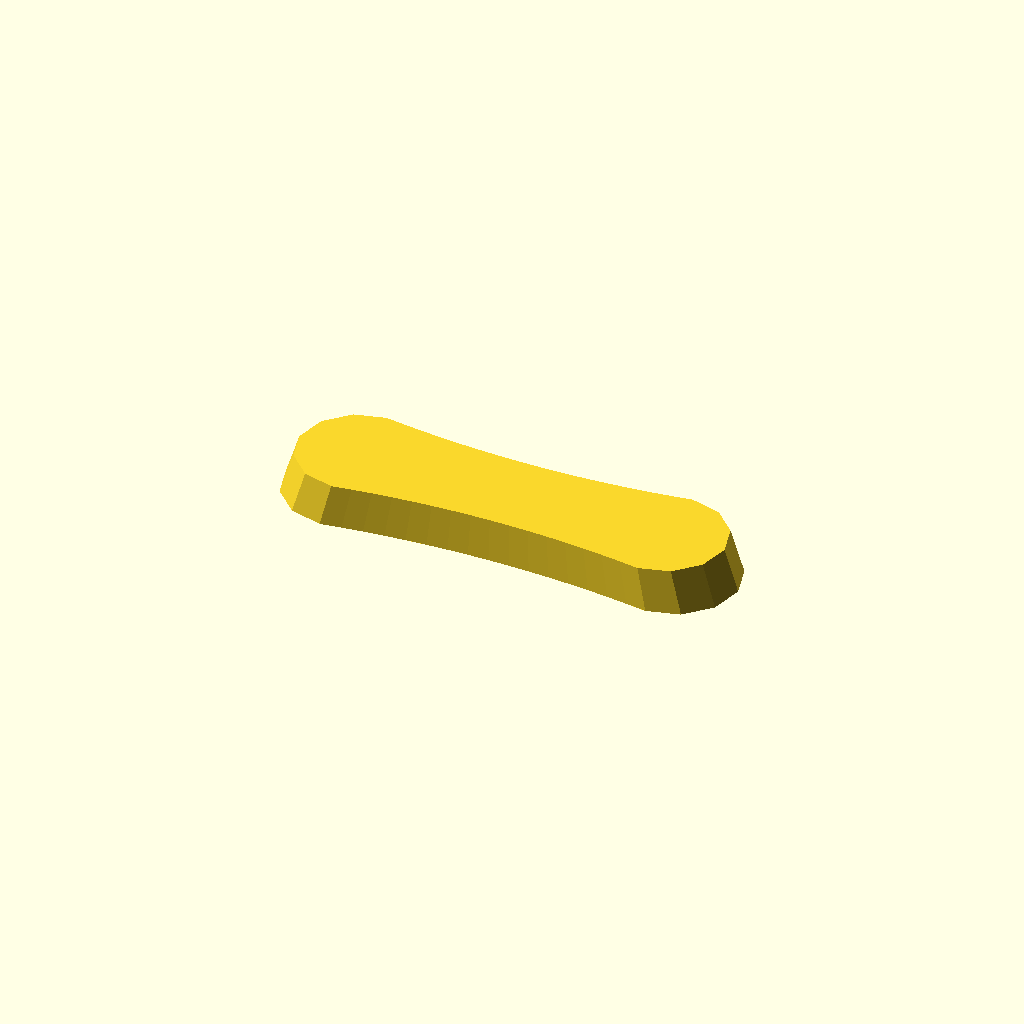
Cell 1: the model at its default parameters.
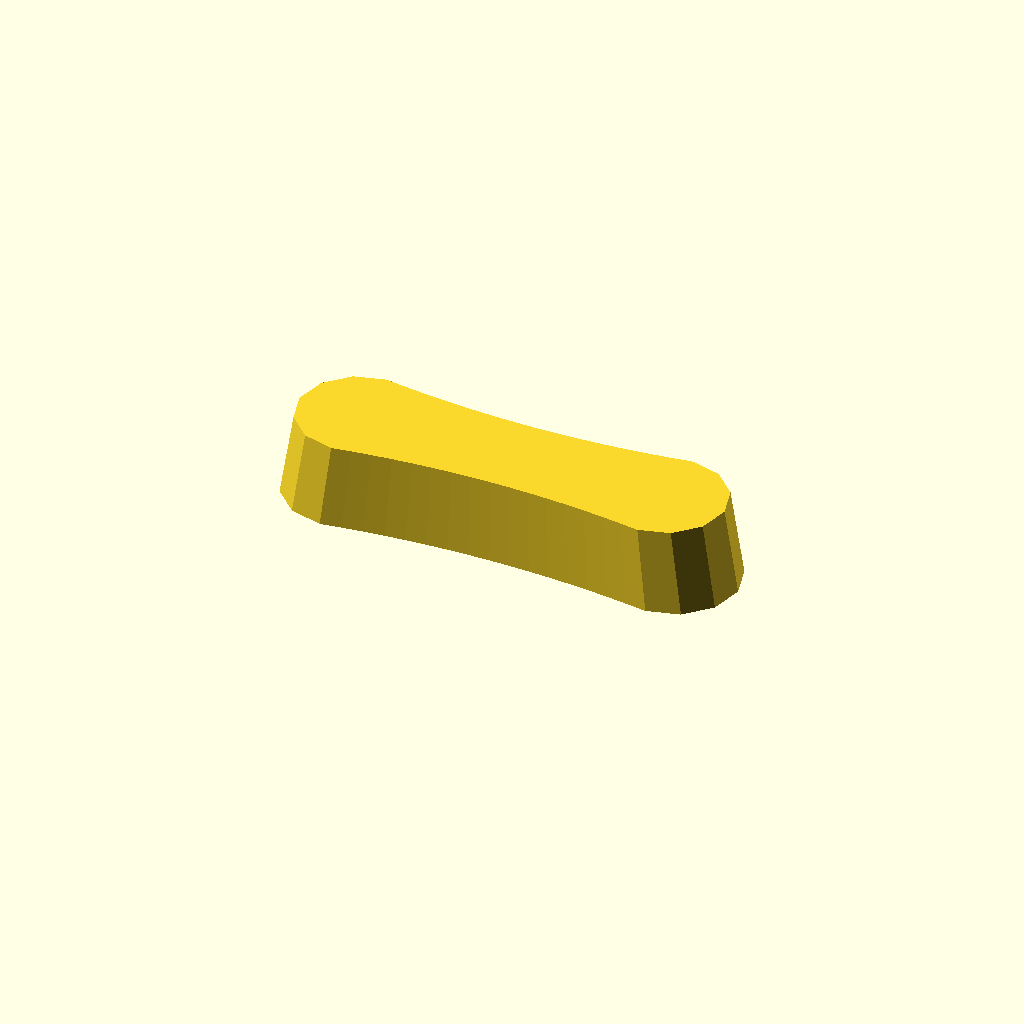
Cell 2: thickness = 28 (everything else at default).
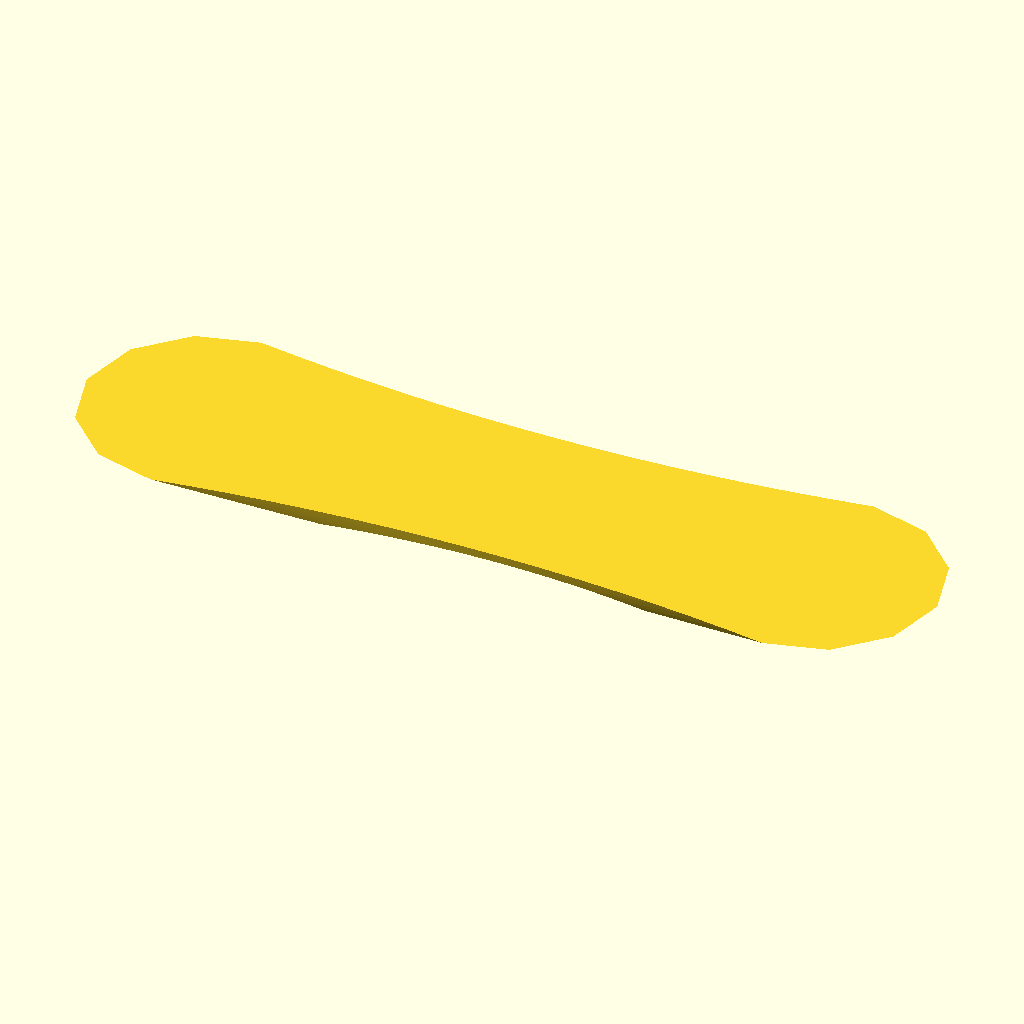
Cell 3: draft = 1.88 (everything else at default).
One fixed orthographic camera (rotation 55°, 0°, 25°; colour scheme Cornfield) for every cell.
OpenSCAD source file optional_data/data/gen2/handles/part_0002.scad:
$fn = 32;

// ----------------------------------------------------------------------
// Handle: 150 x 42 mm grip, 14 mm thick
// ----------------------------------------------------------------------

// --- parameters (mm) ---
length = 150;             // grip length
width = 42;               // grip width
thickness = 14;           // grip thickness
waist = 0.8;              // width factor at the middle
draft = 0.94;             // top face scale of the extrusion

/* ergonomic grip outline, closed spline-like polygon in the XY plane */
grip = [[-54, 21], [-47.25, 20.016], [-40.5, 19.162], [-33.75, 18.441], [-27, 17.85], [-20.25, 17.391], [-13.5, 17.062], [-6.75, 16.866], [0, 16.8], [6.75, 16.866], [13.5, 17.062], [20.25, 17.391], [27, 17.85], [33.75, 18.441], [40.5, 19.162], [47.25, 20.016], [54, 21], [64.5, 18.187], [72.187, 10.5], [75, 0], [72.187, -10.5], [64.5, -18.187], [54, -21], [54, -21], [47.25, -20.016], [40.5, -19.162], [33.75, -18.441], [27, -17.85], [20.25, -17.391], [13.5, -17.062], [6.75, -16.866], [0, -16.8], [-6.75, -16.866], [-13.5, -17.062], [-20.25, -17.391], [-27, -17.85], [-33.75, -18.441], [-40.5, -19.162], [-47.25, -20.016], [-54, -21], [-64.5, -18.187], [-72.187, -10.5], [-75, 0], [-72.187, 10.5], [-64.5, 18.187], [-54, 21]];

module grip_body() {
  linear_extrude(height = thickness, scale = draft) polygon(grip);
}

difference() {
  union() {
    grip_body();
  }
}
Parameter table extracted from the source (name, type, default, range or options):
length: number, default 150
width: number, default 42
thickness: number, default 14
waist: number, default 0.8
draft: number, default 0.94
